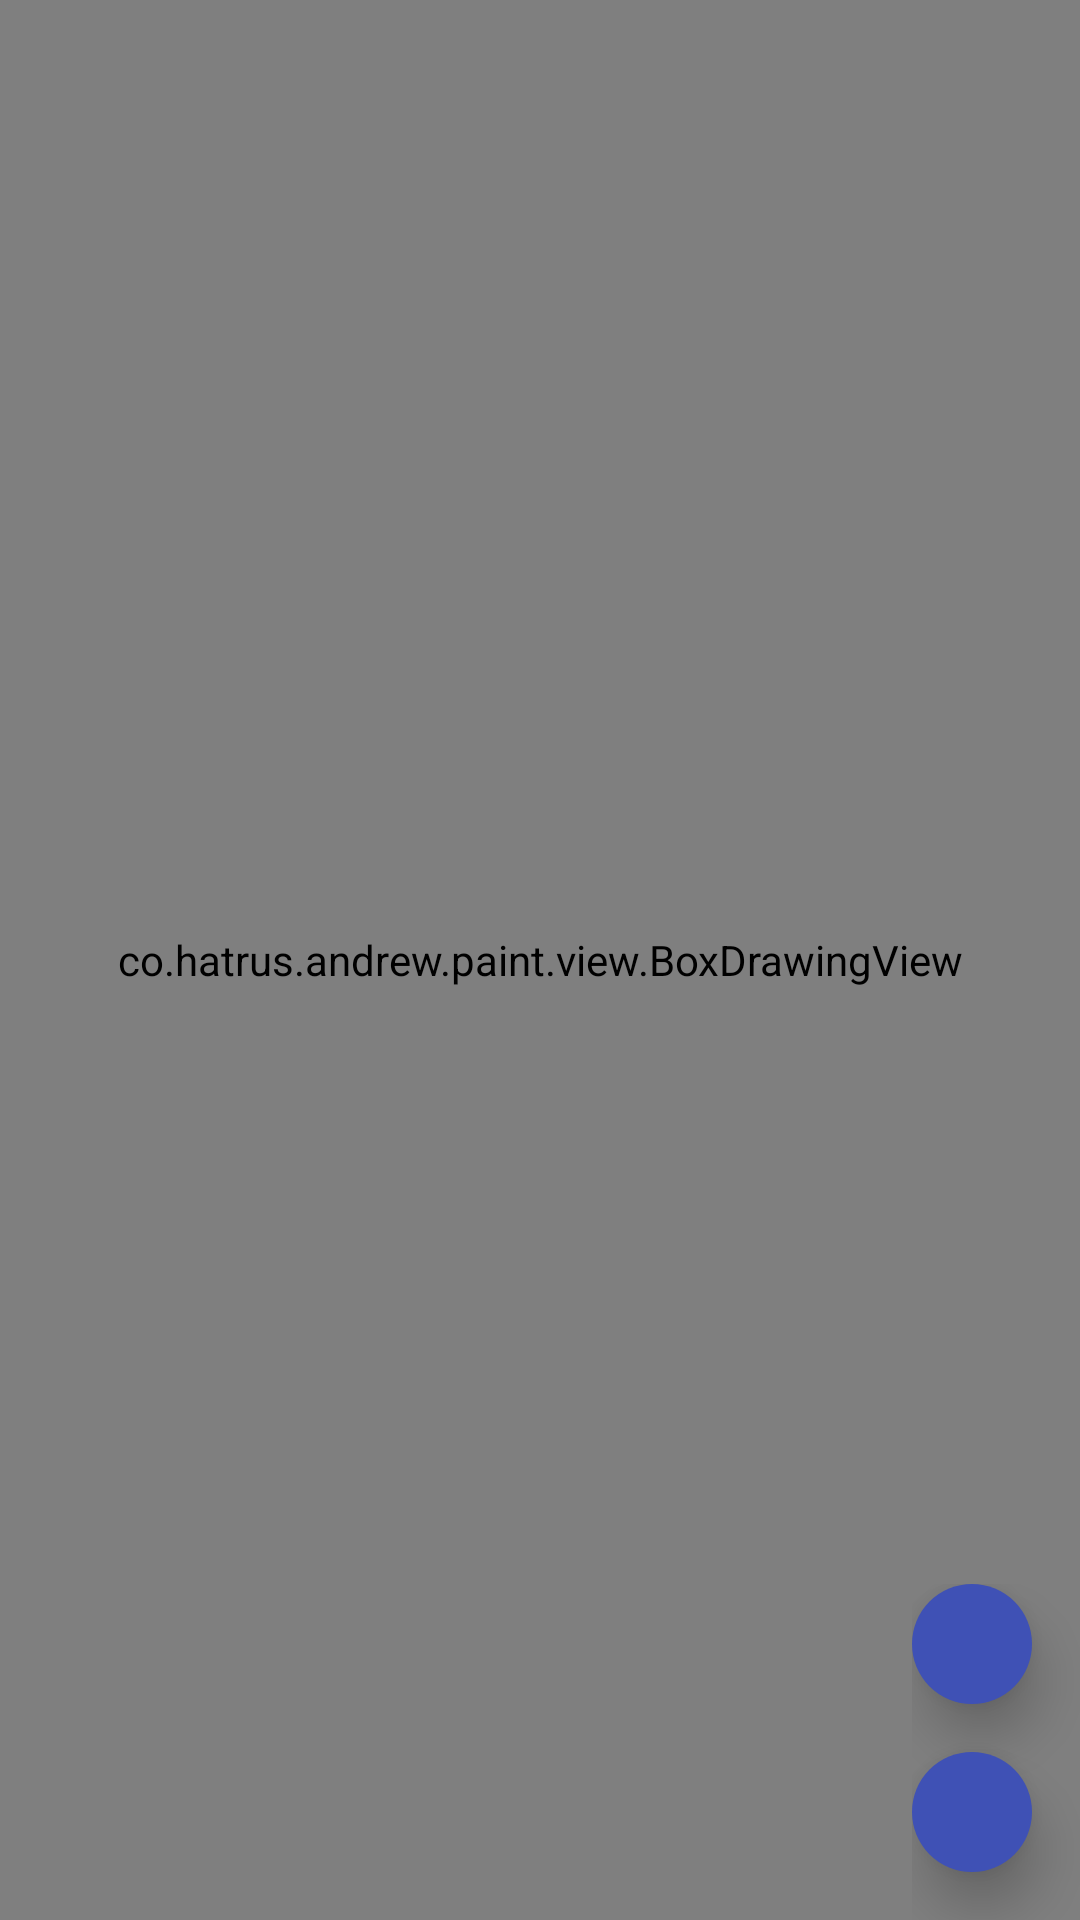

Here is an Android app screen rendered from its layout file. Give the layout XML and the strings, colors and styles it references.
<!-- AndroidManifest.xml: application theme AppTheme -->
<!-- res/layout/fragment_drag_and_draw.xml -->
<FrameLayout xmlns:android="http://schemas.android.com/apk/res/android"
    xmlns:tools="http://schemas.android.com/tools" android:layout_width="match_parent"
             android:layout_height="match_parent"
             tools:context="co.hatrus.andrew.paint.DragAndDrawFragment">

    <co.hatrus.andrew.paint.view.BoxDrawingView
        android:id="@+id/box_drawing_view"
        android:layout_width="match_parent"
        android:layout_height="match_parent" />

    <LinearLayout
        android:layout_width="wrap_content"
        android:layout_height="wrap_content"
        android:orientation="vertical"
        android:layout_gravity="right|bottom">

        <ImageButton style="@style/AppTheme"
                     android:layout_marginRight="@dimen/activity_horizontal_margin"
                     android:layout_marginBottom="@dimen/activity_horizontal_margin"
                     android:layout_width="40dp"
                     android:layout_height="40dp"
                     android:text="New Button"
                     android:id="@+id/colorButton"
                     android:elevation="10dp"
                     android:src="@drawable/ic_color_palette"
                     android:background="@drawable/circle"
            />

        <ImageButton style="@style/AppTheme"
                     android:layout_marginRight="@dimen/activity_horizontal_margin"
                     android:layout_marginBottom="@dimen/activity_horizontal_margin"
                     android:layout_width="40dp"
                     android:layout_height="40dp"
                     android:text="New Button"
                     android:id="@+id/eraserButton"
                     android:elevation="10dp"
                     android:src="@drawable/ic_eraser_white"
                     android:scaleType="centerCrop"
                     android:background="@drawable/circle"
            />
        </LinearLayout>

</FrameLayout>
<!-- resources referenced by this layout -->
<resources>
  <dimen name="activity_horizontal_margin">16dp</dimen>
  <!-- drawable circle (drawable) -->
  <?xml version="1.0" encoding="utf-8"?>
  <shape xmlns:android="http://schemas.android.com/apk/res/android"
         android:shape="oval">
      <solid android:color="@color/fab_main"/>
  </shape>
  <style name="AppTheme" parent="Theme.AppCompat.Light">
          
          <item name="colorPrimary">@color/main_color_500</item>
          <item name="colorPrimaryDark">@color/main_color_700</item>
          <item name="android:editTextStyle">@style/CustemEditTextStyle</item>
  
      </style>
  <color name="fab_main">#FF3F51B5</color>
  <color name="main_color_500">@color/material_yellow_500</color>
  <color name="main_color_700">@color/material_yellow_700</color>
  <style name="CustemEditTextStyle" parent="Base.Widget.AppCompat.EditText">
          <item name="android:textColor">@drawable/edit_text_color_selector</item>
  
          
  
      </style>
  <!-- drawable edit_text_color_selector (drawable) -->
  <?xml version="1.0" encoding="utf-8"?>
  <selector xmlns:android="http://schemas.android.com/apk/res/android">
      <item android:state_enabled="false"
            android:color="@color/main_color_grey_800"/>
      <item android:color="@color/main_color_grey_900"/>
  </selector>
  <color name="main_color_grey_800">@color/material_grey_800</color>
  <color name="main_color_grey_900">@color/material_grey_900</color>
</resources>
